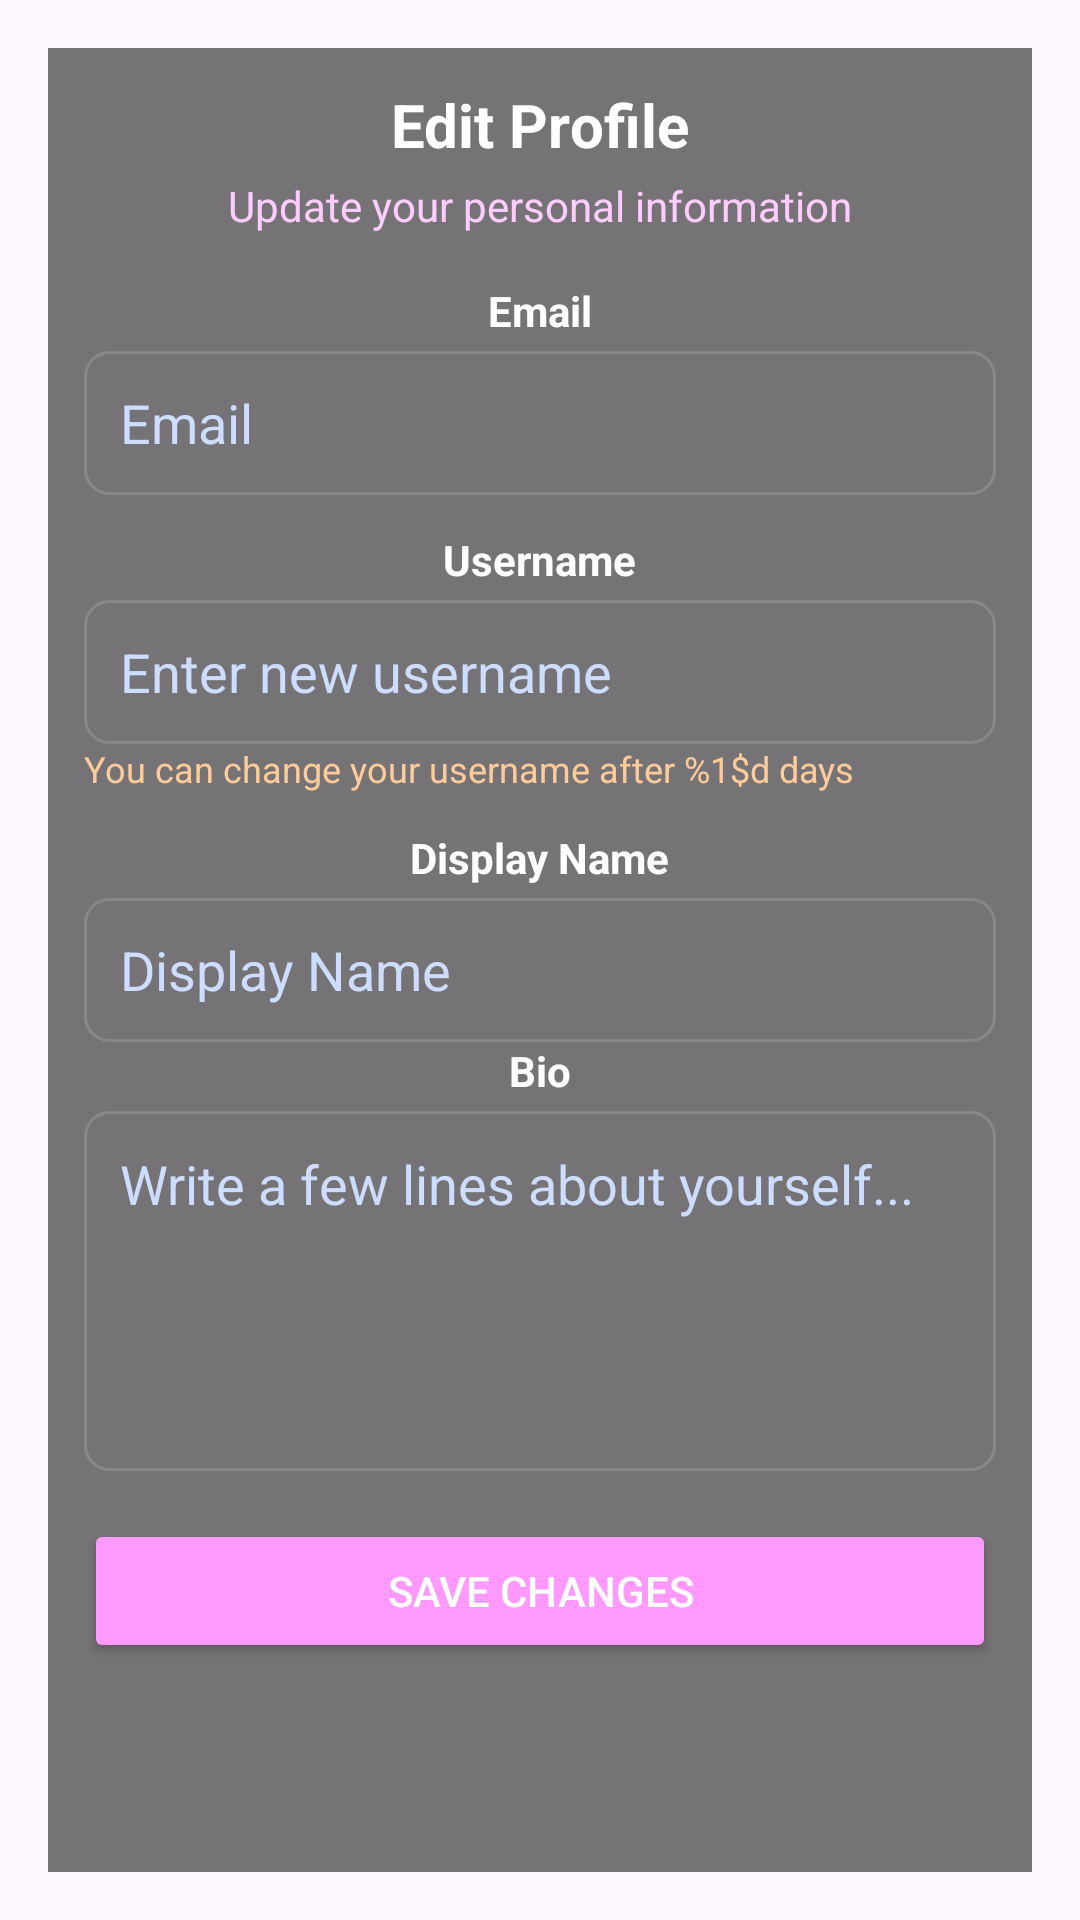

Android layout source for this screen:
<!-- AndroidManifest.xml: application theme Theme.Magic -->
<!-- res/layout/fragment_profile_edit.xml -->
<ScrollView xmlns:android="http://schemas.android.com/apk/res/android"
    android:id="@+id/scrollProfileEdit"
    android:layout_width="match_parent"
    android:layout_height="match_parent"
    android:padding="16dp"
    android:fillViewport="true"
    android:background="@android:color/transparent">

    <LinearLayout
        android:layout_width="match_parent"
        android:layout_height="wrap_content"
        android:orientation="vertical"
        android:padding="12dp"
        android:gravity="center_horizontal"
        android:clipToPadding="false"
        android:background="#88000000"> 

        
        <TextView
            android:layout_width="wrap_content"
            android:layout_height="wrap_content"
            android:text="@string/profile_title"
            android:textSize="20sp"
            android:textStyle="bold"
            android:textColor="#FFFFFF"
            android:layout_marginBottom="4dp"/>

        <TextView
            android:layout_width="wrap_content"
            android:layout_height="wrap_content"
            android:text="@string/profile_subtitle"
            android:textSize="14sp"
            android:textColor="#FFCCFF"
            android:layout_marginBottom="16dp"/>

        
        <TextView
            android:layout_width="wrap_content"
            android:layout_height="wrap_content"
            android:text="@string/email_label"
            android:textStyle="bold"
            android:textColor="#FFFFFF"
            android:layout_marginBottom="4dp"/>

        <EditText
            android:id="@+id/edtEmail"
            android:layout_width="match_parent"
            android:layout_height="48dp"
            android:hint="@string/email_hint"
            android:background="@drawable/edit_text_bg"
            android:textColor="#88FFFFFF"
            android:textColorHint="#CCDDFF"
            android:padding="12dp"
            android:enabled="false"
            android:inputType="textEmailAddress" />

        
        <TextView
            android:layout_width="wrap_content"
            android:layout_height="wrap_content"
            android:text="@string/username_label"
            android:textStyle="bold"
            android:textColor="#FFFFFF"
            android:layout_marginTop="12dp"
            android:layout_marginBottom="4dp"/>

        <EditText
            android:id="@+id/edtUsername"
            android:layout_width="match_parent"
            android:layout_height="48dp"
            android:hint="@string/username_hint"
            android:background="@drawable/edit_text_bg"
            android:textColor="#FFFFFF"
            android:textColorHint="#CCDDFF"
            android:padding="12dp"
            android:inputType="text"/>

        <TextView
            android:id="@+id/txtUsernameInfo"
            android:layout_width="match_parent"
            android:layout_height="wrap_content"
            android:textColor="#FFCC99"
            android:textSize="12sp"
            android:layout_marginBottom="12dp"
            android:text="@string/username_info"/>

        
        <TextView
            android:layout_width="wrap_content"
            android:layout_height="wrap_content"
            android:text="@string/displayname_label"
            android:textStyle="bold"
            android:textColor="#FFFFFF"
            android:layout_marginBottom="4dp"/>

        <EditText
            android:id="@+id/edtDisplayName"
            android:layout_width="match_parent"
            android:layout_height="48dp"
            android:hint="@string/displayname_hint"
            android:background="@drawable/edit_text_bg"
            android:textColor="#FFFFFF"
            android:textColorHint="#CCDDFF"
            android:padding="12dp"
            android:inputType="text"/>

        
        <TextView
            android:layout_width="wrap_content"
            android:layout_height="wrap_content"
            android:text="@string/bio_label"
            android:textStyle="bold"
            android:textColor="#FFFFFF"
            android:layout_marginBottom="4dp"/>

        <EditText
            android:id="@+id/edtBio"
            android:layout_width="match_parent"
            android:layout_height="120dp"
            android:hint="@string/bio_hint"
            android:background="@drawable/edit_text_bg"
            android:textColor="#FFFFFF"
            android:textColorHint="#CCDDFF"
            android:padding="12dp"
            android:gravity="top"
            android:inputType="textMultiLine"/>

        
        <Button
            android:id="@+id/btnSaveProfile"
            android:layout_width="match_parent"
            android:layout_height="48dp"
            android:text="@string/save_button"
            android:backgroundTint="#FF99FF"
            android:textColor="#FFFFFF"
            android:layout_marginTop="16dp"/>
    </LinearLayout>
</ScrollView>
<!-- resources referenced by this layout -->
<resources>
  <!-- drawable edit_text_bg (drawable) -->
  <?xml version="1.0" encoding="utf-8"?>
  
  <shape xmlns:android="http://schemas.android.com/apk/res/android"
      android:shape="rectangle">
  
      
      <solid android:color="@android:color/transparent" />
  
      
      <stroke
          android:width="1dp"
          android:color="#888888" />
  
      
      <corners android:radius="8dp" />
  
      
      <padding
          android:left="8dp"
          android:top="8dp"
          android:right="8dp"
          android:bottom="8dp"/>
  </shape>
  <string name="bio_hint">Write a few lines about yourself...</string>
  <string name="bio_label">Bio</string>
  <string name="displayname_hint">Display Name</string>
  <string name="displayname_label">Display Name</string>
  <string name="email_hint">Email</string>
  <string name="email_label">Email</string>
  <string name="profile_subtitle">Update your personal information</string>
  <string name="profile_title">Edit Profile</string>
  <string name="save_button">Save Changes</string>
  <string name="username_hint">Enter new username</string>
  <string name="username_info">You can change your username after %1$d days</string>
  <string name="username_label">Username</string>
  <style name="Theme.Magic" parent="Base.Theme.Magic" />
  <style name="Base.Theme.Magic" parent="Theme.Material3.DayNight.NoActionBar">
  
          <item name="colorSurface">#FFFFFF</item>
          <item name="colorOnSurface">#000000</item>
  
      </style>
</resources>
